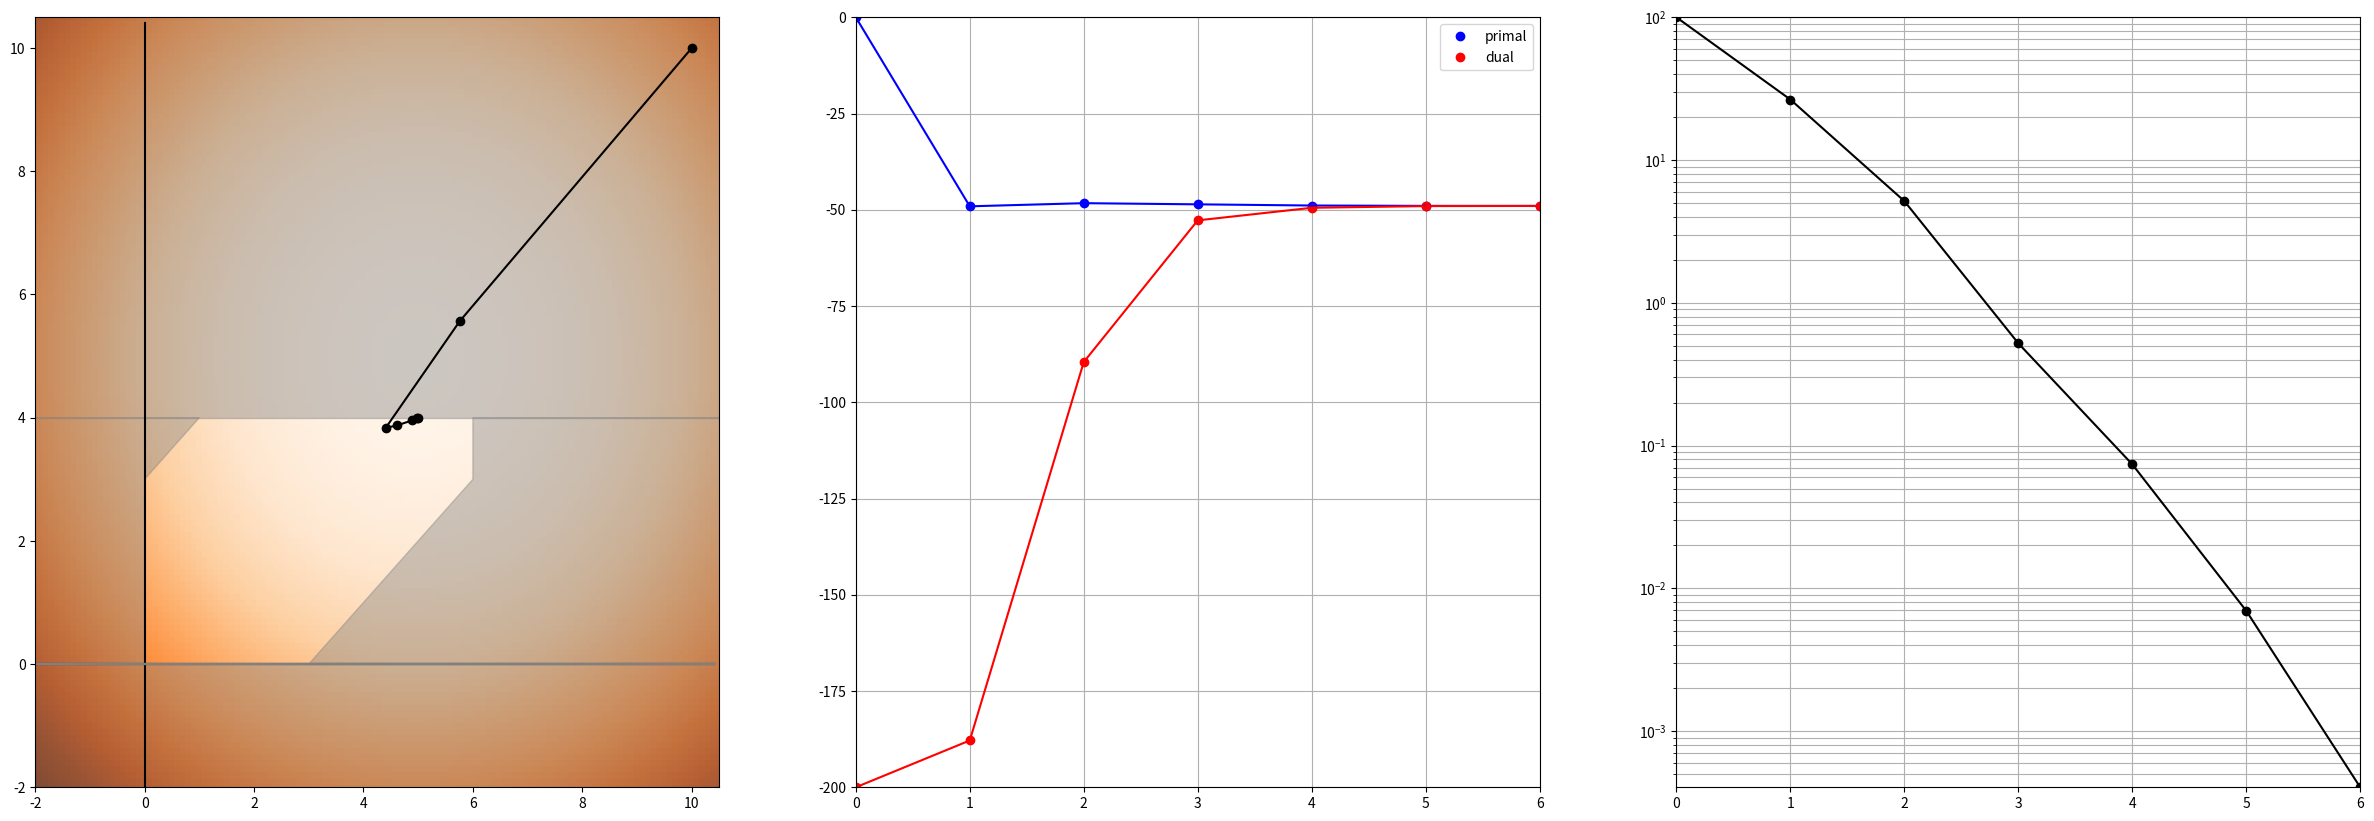

Recreate this plot in Python.
#!/usr/bin/env python
# -*- coding: utf-8 -*-

# import rospy
import math
import time
import matplotlib.pyplot as plt
import numpy as np
import scipy.linalg as linalg


class PrimalDualInterpoint():

    class Report():
        def __init__(self, i=-1, mu=0, alpha=0, x=np.matrix([]), y=np.matrix([]), \
                     z=np.matrix([]), dx=np.matrix([]), dy=np.matrix([]), dz=np.matrix([]), \
                     obj_primal=0, obj_dual=0, resi_primal=0, resi_dual=0):
            self.i = i
            self.mu = mu
            self.alpha = alpha
            self.x = x
            self.y = y
            self.z = z
            self.dx = dx
            self.dy = dy
            self.dz = dz
            self.obj_primal = obj_primal
            self.obj_dual = obj_dual
            self.resi_primal = resi_primal
            self.resi_dual = resi_dual

    def __init__(self):
        self.initialized = False
        self.mu0 = 10.0
        self.sigma = 0.01  # about 0.1 ~ 0.01
        self.tau = 0.95    # about 0.95 ~ 0.99
        self.max_loop_num = 100
        self.tol_mu = 0.001
        self.reports = []
        

    def setProblem(self, Q, c, A, b):
        self.Q = Q
        self.c = c
        self.A = A
        self.b = b
        self.N = len(c)
        self.M = len(b)

        self.initialized = True


    def getInitialGuess(self):
        x = np.matrix(np.ones((self.N, 1))) * self.mu0
        y = np.matrix(np.zeros((self.M, 1)))
        z = np.matrix(np.ones((self.N, 1))) * self.mu0
        return (x, y, z)

    def calcPrimalObj(self, x):
        obj_primal = 0.5 * x.transpose() * self.Q * x + self.c.transpose() * x
        return obj_primal.item()

    def calcDualObj(self, x, y):
        obj_dual = - 0.5 * x.transpose() * self.Q * x + self.b.transpose() * y 
        return obj_dual.item()


    def solve(self):
        if not self.initialized:
            return

        (x, y, z) = self.getInitialGuess()
        mu = self.calcDualGap(x, z)
        self.reports.append(PrimalDualInterpoint.Report(i=0, mu=mu, x=x, y=y, z=z, \
                            obj_primal=self.calcPrimalObj(x), obj_dual=self.calcDualObj(x, y)))

        for iter_num in range(1, self.max_loop_num):
            (A_pd, B_pd) = self.calcPrimalDualMatrix(x, y, z, mu)
            deltas = solveLinEq(A_pd, B_pd)
            dx = deltas[0:self.N, 0]
            dy = deltas[self.N:self.N + self.M, 0]
            dz = deltas[self.N + self.M:, 0]
            alpha = self.calcStepRatio(x, z, dx, dz)

            x = x + alpha * dx
            y = y + alpha * dy
            z = z + alpha * dz

            mu = self.calcDualGap(x, z)
            self.reports.append(PrimalDualInterpoint.Report(i=iter_num, mu=mu, alpha=alpha, x=x, y=y, \
                                                            z=z, dx=dx, dy=dy, dz=dz, \
                                                            obj_primal=self.calcPrimalObj(x), \
                                                            obj_dual=self.calcDualObj(x, y),
                                                            resi_primal=B_pd.item(0), resi_dual=B_pd.item(1)))

            # print("i = ", iter_num)
            # print("alpha = ", alpha)
            # print("x = ", x.transpose())
            # print("y = ", y.transpose())
            # print("z = ", z.transpose())
            # print("dx = ", dx.transpose())
            # print("dy = ", dy.transpose())
            # print("dz = ", dz.transpose())
            # print("mu = ", mu)

            if abs(mu) < self.tol_mu:
                print("optimization succeeded")
                break

        print("over max iteration num.")

    def calcStepRatio(self, x, z, dx, dz):
        some_larger_num_than_1 = 100.0
        ax = np.ones(self.N) * some_larger_num_than_1
        az = np.ones(self.N) * some_larger_num_than_1
        for i in range(self.N):
            if dx[i] < 0.0:
                ax[i] = -x[i] / dx[i]
            if dz[i] < 0.0:
                az[i] = -z[i] / dz[i]
        a = min(self.tau * np.amin(ax), self.tau * np.amin(az), 1.0)
        if a < -1.0E-5:
            print("!!!!!!!! ERROR !!!!!!!!!!!!!!!, a = ", a)
        # print("np.array(x) = ", np.array(x))
        # print("np.array(dx) = ", np.array(dx))
        # print("ax = ", ax)
        # print("ax.min = ", np.amin(ax))
        return a


    def calcPrimalDualMatrix(self, x, y, z, mu):
        N = self.N
        M = self.M
        Z = np.diag(np.array(z).reshape(N,))
        X = np.diag(np.array(x).reshape(N,))
        Aex = np.block([[self.A, np.zeros((M, M)), np.zeros((M, N))],
                        [-self.Q, self.A.transpose(), np.eye(N)],
                        [Z, np.zeros((N, M)), X]])
        Bex = np.block([[self.b - self.A * x],
                        [self.c + self.Q * x - self.A.transpose() * y - z],
                        [self.sigma * mu * np.ones((N, 1)) - X * z]])
        # print("Aex = ", Aex)
        # print("Bex = ", Bex)
        return (Aex, Bex)

    def calcDualGap(self, x, z):
        mu = (x.transpose() * z) / self.N
        return mu.item()

def solveLinEq(A, b):
    LU = linalg.lu_factor(A)  # LU : much faster than pinv
    delta = linalg.lu_solve(LU, b)
    # print("delta = ", delta)
    return np.matrix(delta)

def plotQP(Q, c, A, b):

    # plt.figure(1)
    # plt.subplot(111)

    # # ep = 1.0e-12
    # # for i in range(A.shape[0]):
    # #     for j in range(A.shape[1]):
    # #         if -ep < A[i, j] < ep:
    # #             A[i, j] = ep

    # b[4,0] = 9
    # b[5,0]=11


    # xmin = -5.0
    # xmax = 7.0
    # ymin = -5.0
    # ymax = 7.0
    # x = np.arange(xmin, xmax, 0.1)
    # y = np.arange(ymin, ymax, 0.1)
    # X,Y = np.meshgrid(x, y)
    # t = np.arange(-5.0, 8.01, 1.0)
    # func = lambda x, y : 0.5 * (Q[0, 0] * x**2 + Q[1, 1] * y**2 + 2 * Q[0, 1] * x * y) + c[0, 0] * x + c[1, 0] * y
    # # const = [lambda x : (-A[i, 0] * x + b[i, 0]) / A[i, 1] for i in range(A.shape[0])]
    # const = []
    # for i in range(A.shape[0]):
    #     const.append(lambda x : (-A[i, 0] * x + b[i, 0]) / A[i, 1])
    # Z = func(X, Y)
    # s = [const[i](t) for i in range(A.shape[0])]
    # plt.pcolor(X, Y, Z)

    # for i in range(A.shape[0]):
    #     plt.plot(t, s[i], 'gray')

    # # plt.plot(t, np.zeros(len(t)), 'k')
    # # plt.plot(np.zeros(len(t)), t, 'k')
    # plt.axis([xmin, xmax, ymin, ymax])
    # plt.show()

    plt.figure(1, figsize=(30.0, 10.0))
    plt.subplot(131)

    ep = 1.0e-12
    for i in range(A.shape[0]):
        for j in range(A.shape[1]):
            if -ep < A[i, j] < ep:
                A[i, j] = ep


    xmin = -2.0
    xmax = 10.5
    ymin = -2.0
    ymax = 10.5
    dx = 0.1
    ep = 1.0e-5
    x = np.arange(xmin, xmax + ep, dx)
    y = np.arange(ymin, ymax + ep, dx)
    X,Y = np.meshgrid(x, y)
    t = np.arange(xmin, xmax, 0.1)
    func = lambda x, y : 0.5 * (Q[0, 0] * x**2 + Q[1, 1] * y**2 + 2 * Q[0, 1] * x * y) + c[0, 0] * x + c[1, 0] * y
    const = [lambda x : -A[i, 0] / A[i, 1] * x + b[i, 0] / A[i, 1] for i in range(A.shape[0])]
    Z = func(X, Y)
    s = [const[i](t) for i in range(A.shape[0])]
    plt.pcolor(X, Y, Z, cmap="Oranges")
    area1x = [-6, 1, 0, 0, 3, 6, 6, 12, 12, -6]
    area1y = [4, 4, 3, 0, 0, 3, 4, 4, -6, -6]
    plt.fill(area1x,area1y,color="gray",alpha=0.4)
    area1x = [-6, 12, 12, -6]
    area1y = [4, 4, 12, 12]
    plt.fill(area1x,area1y,color="gray",alpha=0.4)

    plt.plot(t, np.zeros(len(t)), 'k')
    plt.plot(np.zeros(len(t)), t, 'k')
    plt.axis([xmin, xmax, ymin, ymax])

    plt.subplot(131)
    for i in range(A.shape[0]):
        plt.plot(t, s[i], 'gray')


def plotReport(Q, c, A, b, reports):

    plotQP(Q, c, A, b)

    plt.subplot(132)
    plt.xlim(0, len(reports)-1)
    plt.ylim(reports[0].obj_dual, reports[0].obj_primal)

    plt.subplot(133)
    plt.xlim(0, len(reports)-1)
    plt.ylim(reports[-1].mu, reports[0].mu)
    
    for i in range(0, len(reports)):
        plt.subplot(131)
        plt.plot(reports[i].x[0], reports[i].x[1], 'ko')
        if i is not 0:
            yoko = [reports[i-1].x[0].item(), reports[i].x[0].item()]
            tate = [reports[i-1].x[1].item(), reports[i].x[1].item()]
            plt.plot(yoko, tate, 'k-')

        plt.subplot(132)
        if i is 0:
            plt.plot(i, reports[i].obj_primal, 'bo', label='primal')
            plt.plot(i, reports[i].obj_dual, 'ro', label='dual')
        else:
            plt.plot(i, reports[i].obj_primal, 'bo')
            plt.plot(i, reports[i].obj_dual, 'ro') 
        if i is not 0:
            plt.plot([i-1, i], [reports[i-1].obj_primal, reports[i].obj_primal], 'b-')
            plt.plot([i-1, i], [reports[i-1].obj_dual, reports[i].obj_dual], 'r-')
        plt.grid()
        plt.legend()

        plt.subplot(133)
        plt.plot(i, reports[i].mu, 'ko')
        if i is not 0:
            plt.plot([i-1, i], [reports[i-1].mu, reports[i].mu], 'k-')

        plt.yscale('log')
        plt.grid(which='minor')
        plt.grid()

        plt.pause(0.5)
        plt.subplot(133)
        plt.grid(which='minor')
        plt.grid()
        plt.subplot(132)
        plt.grid()
    plt.subplot(133)
    plt.grid(which='minor')
    plt.grid()
    plt.subplot(132)
    plt.grid()


    # ---------------------------------




    plt.show()

def main():

    N = 2
    M = 6

    Q = np.matrix([[2.0, 0.0],
                   [0.0, 2.0]])
    c = np.matrix([[-10.0],
                   [-10.0]])
    A = np.matrix([[-1.0, 1.0],
                   [1.0, -1.0],
                   [1.0, 0.0],
                   [0.0,  1.0],
                   [-1.0, 0.0],
                   [0.0,  -1.0]])
    b = np.matrix([[3.0],
                   [3.0],
                   [6.0],
                   [4.0],
                   [0.0],
                   [0.0]])
    # plotQP(Q, c, A, b)

    Qreg = np.block([[Q, np.zeros((N, M))], [np.zeros((M, N)), np.zeros((M, M))]])
    creg = np.block([[c], [np.zeros((M, 1))]])
    Areg = np.block([[A, np.eye(M)]])
    breg = b
    print("Nreg = ", len(creg), ", Mreg = ", len(b)) # n=8, m=6

    obj = PrimalDualInterpoint()
    obj.setProblem(Qreg, creg, Areg, breg)
    obj.solve()

    print("| i |      mu      | alpha |        x          |        y          |          z        |obj prime| obj dual|  Ax-b  | Qx+x-Ay-z |")
    print("---------------------------------------------------------------------------------------------------------------------------------")
    for r in obj.reports:
        print('|{0: 2d}'.format(r.i), '|{0: 13.5f}'.format(r.mu), '|{0: 6.3f}'.format(r.alpha), '|{0: 8.3f}'.format(r.x.item(0)), \
            ',{0: 8.3f}'.format(r.x.item(1)), '|{0: 8.3f}'.format(r.y.item(0)), ',{0: 8.3f}'.format(r.y.item(1)), \
            '|{0: 8.3f}'.format(r.z.item(0)), ',{0: 8.3f}'.format(r.z.item(1)), '|{0: 8.3f}'.format(r.obj_primal), '|{0: 8.3f}'.format(r.obj_dual), \
            '|{0: 7.3f}'.format(r.resi_primal), '|{0: 7.3f}'.format(r.resi_dual))

    plotReport(Q, c, A, b, obj.reports)



if __name__ == "__main__":
    main()



# [redacted]